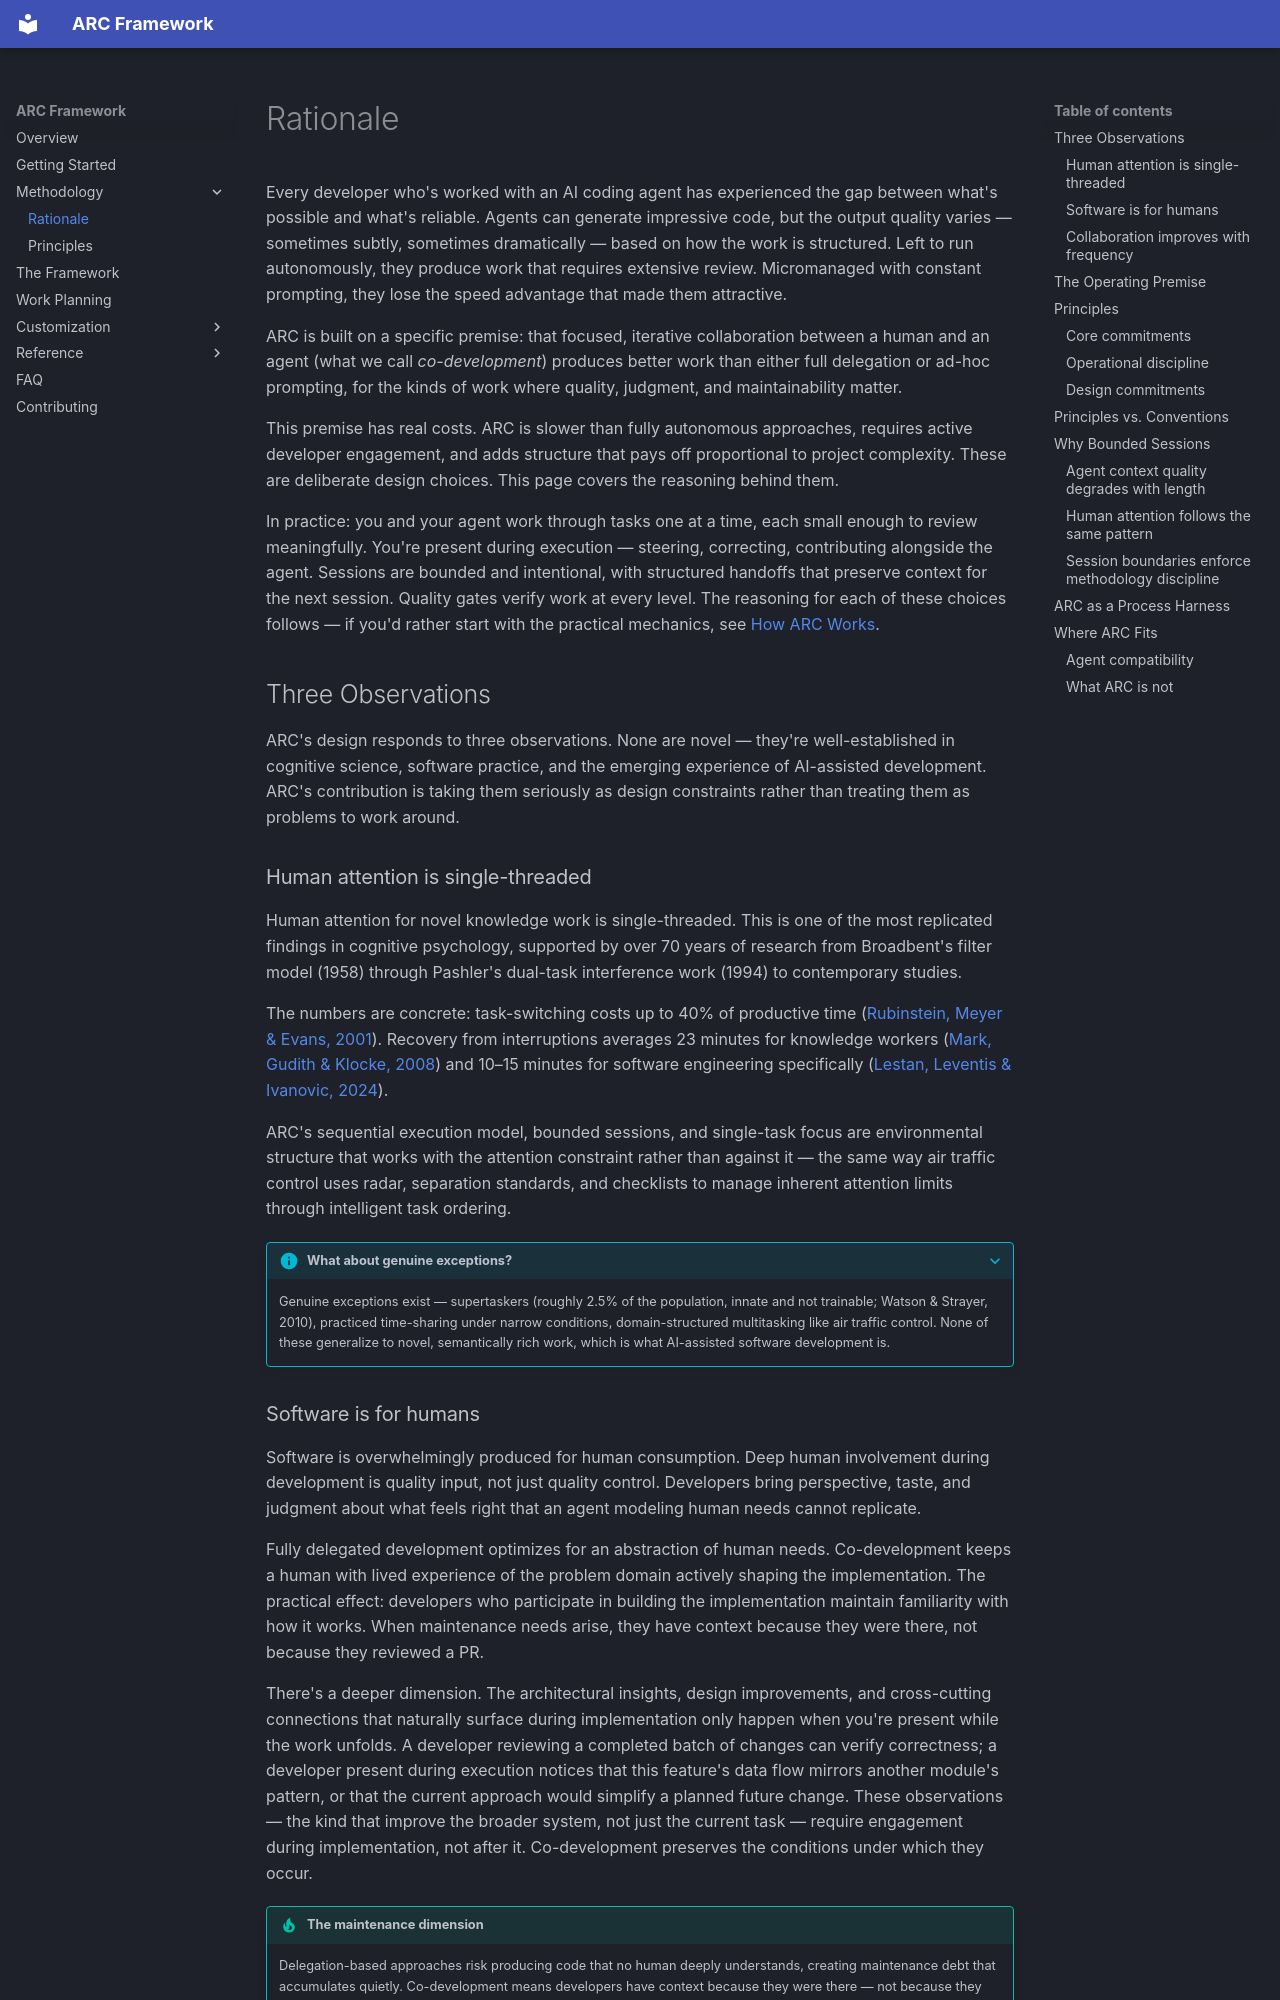

repository: andrewRCr/arc-framework · page: methodology/rationale/index.html · generator: mkdocs

# Rationale

Every developer who's worked with an AI coding agent has experienced the gap between what's possible
and what's reliable. Agents can generate impressive code, but the output quality varies — sometimes
subtly, sometimes dramatically — based on how the work is structured. Left to run autonomously, they
produce work that requires extensive review. Micromanaged with constant prompting, they lose the
speed advantage that made them attractive.

ARC is built on a specific premise: that focused, iterative collaboration between a human and an
agent (what we call _co-development_) produces better work than either full delegation or ad-hoc
prompting, for the kinds of work where quality, judgment, and maintainability matter.

This premise has real costs. ARC is slower than fully autonomous approaches, requires active
developer engagement, and adds structure that pays off proportional to project complexity. These are
deliberate design choices. This page covers the reasoning behind them.

In practice: you and your agent work through tasks one at a time, each small enough to review
meaningfully. You're present during execution — steering, correcting, contributing alongside the
agent. Sessions are bounded and intentional, with structured handoffs that preserve context for the
next session. Quality gates verify work at every level. The reasoning for each of these choices
follows — if you'd rather start with the practical mechanics, see
[How ARC Works](../the-framework.md).

## Three Observations

ARC's design responds to three observations. None are novel — they're well-established in cognitive
science, software practice, and the emerging experience of AI-assisted development. ARC's
contribution is taking them seriously as design constraints rather than treating them as problems to
work around.

### Human attention is single-threaded

Human attention for novel knowledge work is single-threaded. This is one of the most replicated
findings in cognitive psychology, supported by over 70 years of research from Broadbent's filter
model (1958) through Pashler's dual-task interference work (1994) to contemporary studies.

The numbers are concrete: task-switching costs up to 40% of productive time
([Rubinstein, Meyer & Evans, 2001][task-switching]). Recovery from interruptions averages 23
minutes for knowledge workers ([Mark, Gudith & Klocke, 2008][interruption-general]) and 10–15
minutes for software engineering specifically
([Lestan, Leventis & Ivanovic, 2024][interruption-recovery]).

ARC's sequential execution model, bounded sessions, and single-task focus are environmental
structure that works with the attention constraint rather than against it — the same way air traffic
control uses radar, separation standards, and checklists to manage inherent attention limits through
intelligent task ordering.

??? info "What about genuine exceptions?"

    Genuine exceptions exist — supertaskers (roughly 2.5% of the population, innate and not
    trainable; Watson & Strayer, 2010), practiced time-sharing under narrow conditions,
    domain-structured multitasking like air traffic control. None of these generalize to novel,
    semantically rich work, which is what AI-assisted software development is.
